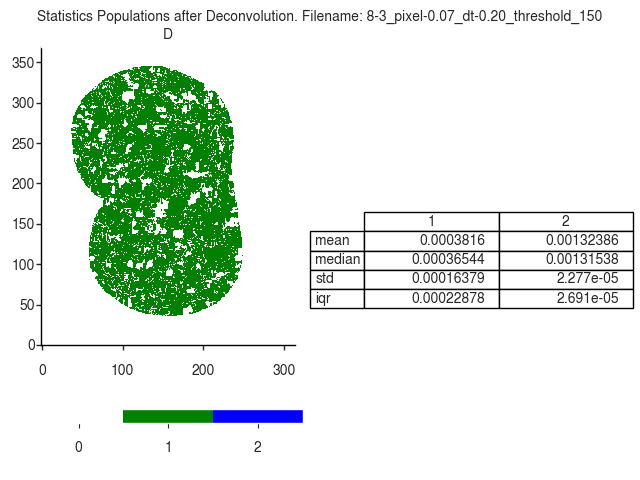

The file beside this chart, header and first rows:
D
, 1, 2
mean, 0.0003816, 0.001324
median, 0.0003654, 0.001315
std, 0.0001638, 2.2773542977417796e-05
iqr, 0.0002288, 2.690762099306302e-05
